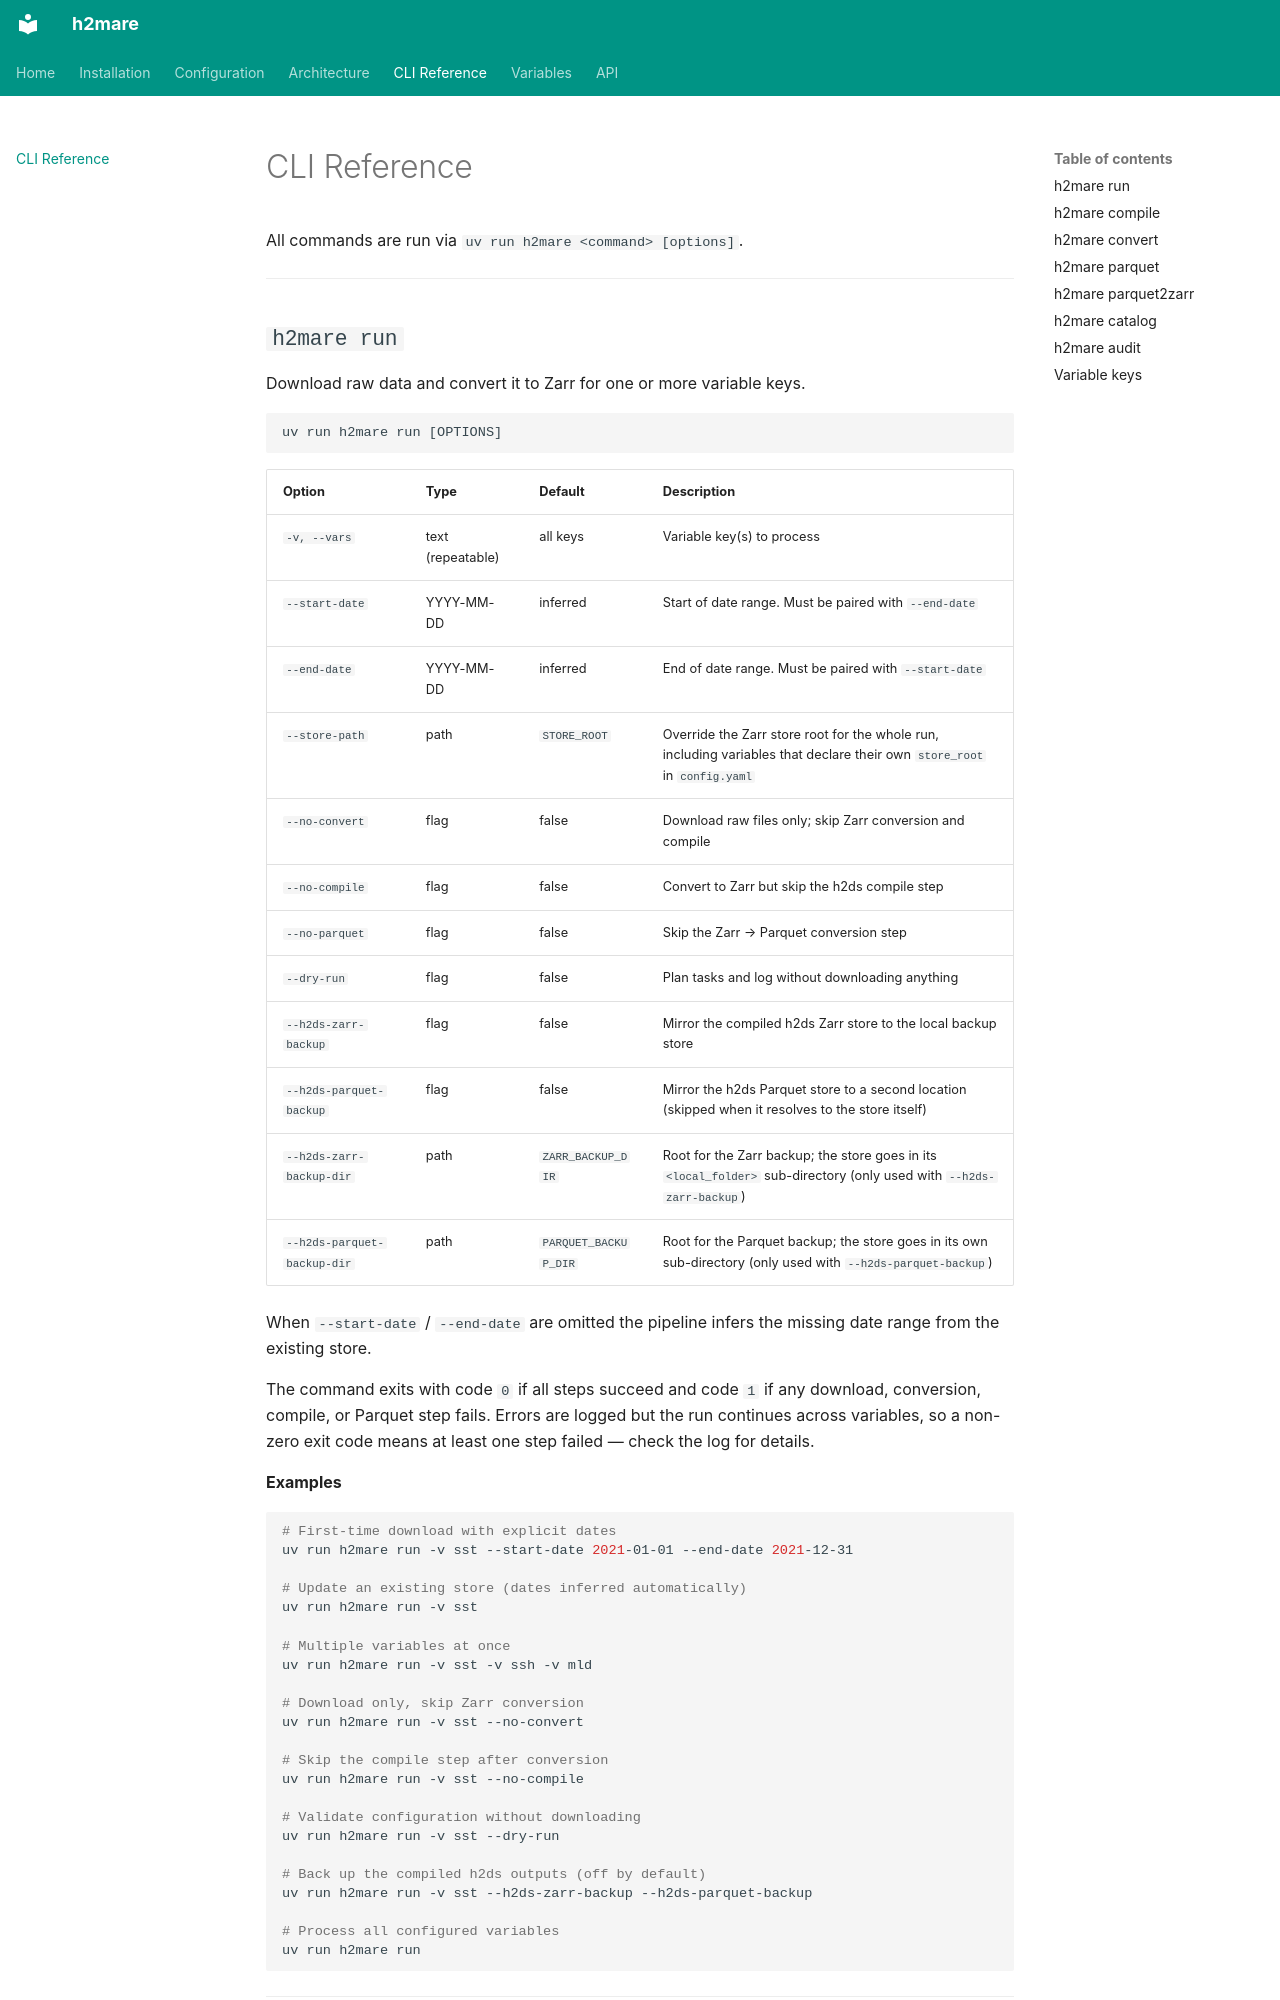

repository: h2ugoparra/h2mare · page: cli/index.html · generator: mkdocs

# CLI Reference

All commands are run via `uv run h2mare <command> [options]`.

---

## `h2mare run`

Download raw data and convert it to Zarr for one or more variable keys.

```
uv run h2mare run [OPTIONS]
```

| Option | Type | Default | Description |
|---|---|---|---|
| `-v, --vars` | text (repeatable) | all keys | Variable key(s) to process |
| `--start-date` | YYYY-MM-DD | inferred | Start of date range. Must be paired with `--end-date` |
| `--end-date` | YYYY-MM-DD | inferred | End of date range. Must be paired with `--start-date` |
| `--store-path` | path | `STORE_ROOT` | Override the Zarr store root for the whole run, including variables that declare their own `store_root` in `config.yaml` |
| `--no-convert` | flag | false | Download raw files only; skip Zarr conversion and compile |
| `--no-compile` | flag | false | Convert to Zarr but skip the h2ds compile step |
| `--no-parquet` | flag | false | Skip the Zarr → Parquet conversion step |
| `--dry-run` | flag | false | Plan tasks and log without downloading anything |
| `--h2ds-zarr-backup` | flag | false | Mirror the compiled h2ds Zarr store to the local backup store |
| `--h2ds-parquet-backup` | flag | false | Mirror the h2ds Parquet store to a second location (skipped when it resolves to the store itself) |
| `--h2ds-zarr-backup-dir` | path | `ZARR_BACKUP_DIR` | Root for the Zarr backup; the store goes in its `<local_folder>` sub-directory (only used with `--h2ds-zarr-backup`) |
| `--h2ds-parquet-backup-dir` | path | `PARQUET_BACKUP_DIR` | Root for the Parquet backup; the store goes in its own sub-directory (only used with `--h2ds-parquet-backup`) |

When `--start-date` / `--end-date` are omitted the pipeline infers the missing date range from the existing store.

The command exits with code `0` if all steps succeed and code `1` if any download, conversion, compile, or Parquet step fails. Errors are logged but the run continues across variables, so a non-zero exit code means at least one step failed — check the log for details.

**Examples**

```bash
# First-time download with explicit dates
uv run h2mare run -v sst --start-date 2021-01-01 --end-date 2021-12-31

# Update an existing store (dates inferred automatically)
uv run h2mare run -v sst

# Multiple variables at once
uv run h2mare run -v sst -v ssh -v mld

# Download only, skip Zarr conversion
uv run h2mare run -v sst --no-convert

# Skip the compile step after conversion
uv run h2mare run -v sst --no-compile

# Validate configuration without downloading
uv run h2mare run -v sst --dry-run

# Back up the compiled h2ds outputs (off by default)
uv run h2mare run -v sst --h2ds-zarr-backup --h2ds-parquet-backup

# Process all configured variables
uv run h2mare run
```

---
